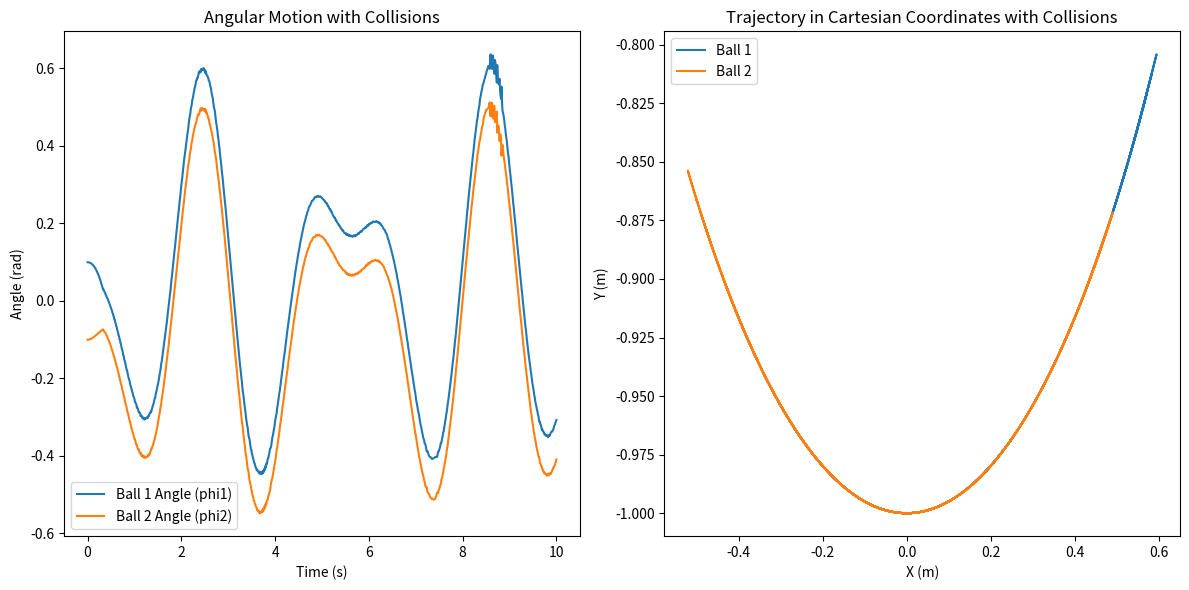

Recreate this plot in Python.
import numpy as np
import matplotlib.pyplot as plt
from scipy.integrate import solve_ivp

# Constants
m1 = m2 = 1.0  # mass of each ball (kg)
L = 1.0  # length of the rigid rope (m)
g = 9.81  # gravitational acceleration (m/s^2)
A_drive = 0.2  # driving amplitude (rad)
omega_drive = 2.0  # driving angular frequency (rad/s)
collision_threshold = 0.1  # angle difference threshold for collision (rad)

# Differential equations
def lato_lato_with_collision(t, y):
    # Unpack variables
    phi1, dphi1, phi2, dphi2 = y

    # Driving angle (sinusoidal hand motion)
    drive_angle = A_drive * np.sin(omega_drive * t)

    # Radial forces are implicitly balanced due to the rigid constraint

    # Angular accelerations (accounting for gravity and driving force)
    d2phi1 = -g / L * np.sin(phi1 + drive_angle)
    d2phi2 = -g / L * np.sin(phi2 + drive_angle)

    return [dphi1, d2phi1, dphi2, d2phi2]

# Collision handling function
def handle_collision(y):
    phi1, dphi1, phi2, dphi2 = y

    # Check if the angular difference meets the collision threshold
    if abs(phi1 - phi2) < collision_threshold:
        # Compute new angular velocities after collision (elastic collision)
        new_dphi1 = ((m1 - m2) * dphi1 + 2 * m2 * dphi2) / (m1 + m2)
        new_dphi2 = ((m2 - m1) * dphi2 + 2 * m1 * dphi1) / (m1 + m2)
        return [phi1, new_dphi1, phi2, new_dphi2]

    return y  # No collision

# Initial conditions
phi1_initial = 0.1  # initial angle of ball 1 (radians)
dphi1_initial = 0.0  # initial angular velocity of ball 1 (rad/s)
phi2_initial = -0.1  # initial angle of ball 2 (radians)
dphi2_initial = 0.0  # initial angular velocity of ball 2 (rad/s)
y0 = [phi1_initial, dphi1_initial, phi2_initial, dphi2_initial]

# Time span for simulation
t_span = (0, 10)  # simulate for 10 seconds
t_eval = np.linspace(t_span[0], t_span[1], 1000)  # time steps for evaluation

# Solve the equations
def collision_wrapper(t, y):
    y = handle_collision(y)  # Check for and handle collisions
    return lato_lato_with_collision(t, y)

sol = solve_ivp(collision_wrapper, t_span, y0, t_eval=t_eval, method='RK45')

# Extract results
phi1, phi2 = sol.y[0], sol.y[2]

# Convert to Cartesian coordinates for both balls
x1 = L * np.sin(phi1)
y1 = -L * np.cos(phi1)
x2 = L * np.sin(phi2)
y2 = -L * np.cos(phi2)

# Plot the results
plt.figure(figsize=(12, 6))

# Angular motion
plt.subplot(1, 2, 1)
plt.plot(sol.t, phi1, label="Ball 1 Angle (phi1)")
plt.plot(sol.t, phi2, label="Ball 2 Angle (phi2)")
plt.xlabel("Time (s)")
plt.ylabel("Angle (rad)")
plt.legend()
plt.title("Angular Motion with Collisions")

# Cartesian coordinates (trajectory)
plt.subplot(1, 2, 2)
plt.plot(x1, y1, label="Ball 1")
plt.plot(x2, y2, label="Ball 2")
plt.xlabel("X (m)")
plt.ylabel("Y (m)")
plt.legend()
plt.title("Trajectory in Cartesian Coordinates with Collisions")

plt.tight_layout()
plt.show()
